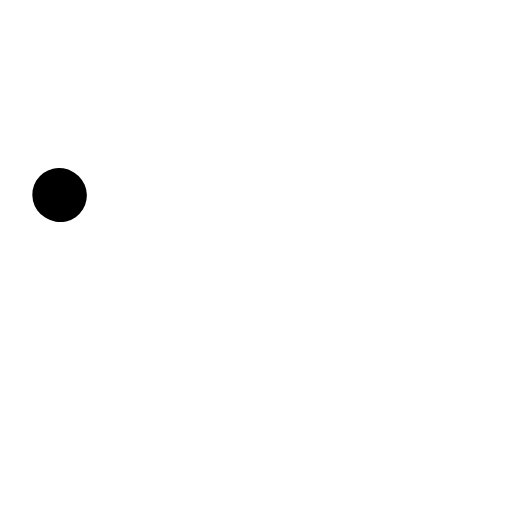
t = 0.00 s
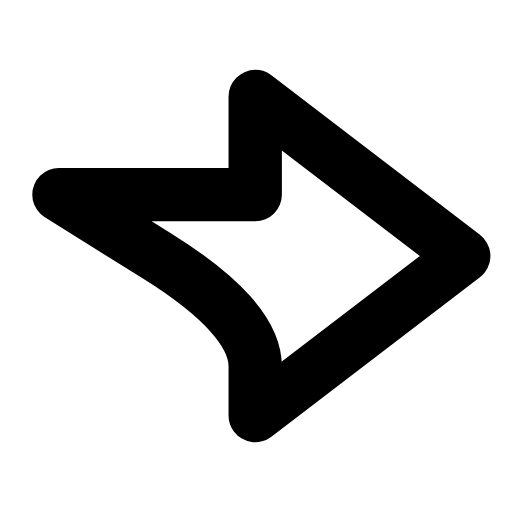
t = 0.27 s
t = 0.45 s: frame unchanged from t = 0.27 s, image omitted
t = 0.68 s: frame unchanged from t = 0.27 s, image omitted
t = 0.96 s: frame unchanged from t = 0.27 s, image omitted
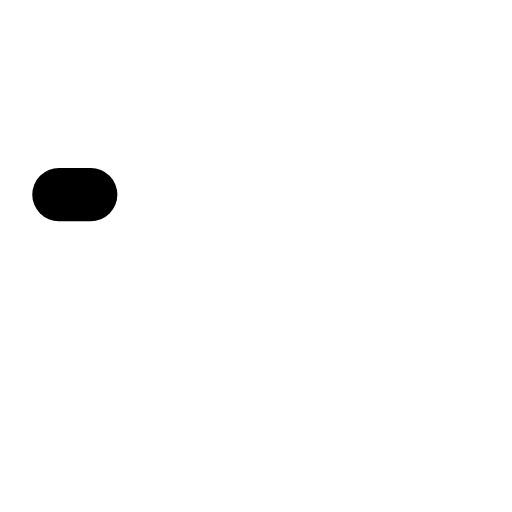
t = 1.17 s

The animated SVG that drew these frames (rendered in a browser with its animation timeline set to each time). Animation: 1 SMIL element (animate=1); one cycle of 1.40 s, repeats indefinitely.

<svg xmlns="http://www.w3.org/2000/svg" width="24" height="24" viewBox="0 0 24 24" fill="none"><g transform="translate(-1.837 -1.8) scale(1.15)"><path stroke="currentColor" stroke-width="2.174" stroke-linecap="round" stroke-linejoin="round" fill="none" d="M4 9.5L12 9.5L12 5.5L20.5 12L12 18.5L12 16.5Q12 14.5 8 12L4 9.5Z" pathLength="1" stroke-dasharray="1"><animate attributeName="stroke-dashoffset" values="1;1;0;0;0;0;1;1;1" keyTimes="0;0;0.189;0.45;0.6;0.774;0.9;0.9;1" dur="1.4s" repeatCount="indefinite" calcMode="spline" keySplines="0.16 1 0.3 1;0.16 1 0.3 1;0.16 1 0.3 1;0.16 1 0.3 1;0.16 1 0.3 1;0.16 1 0.3 1;0.16 1 0.3 1;0.16 1 0.3 1"/></path></g></svg>
